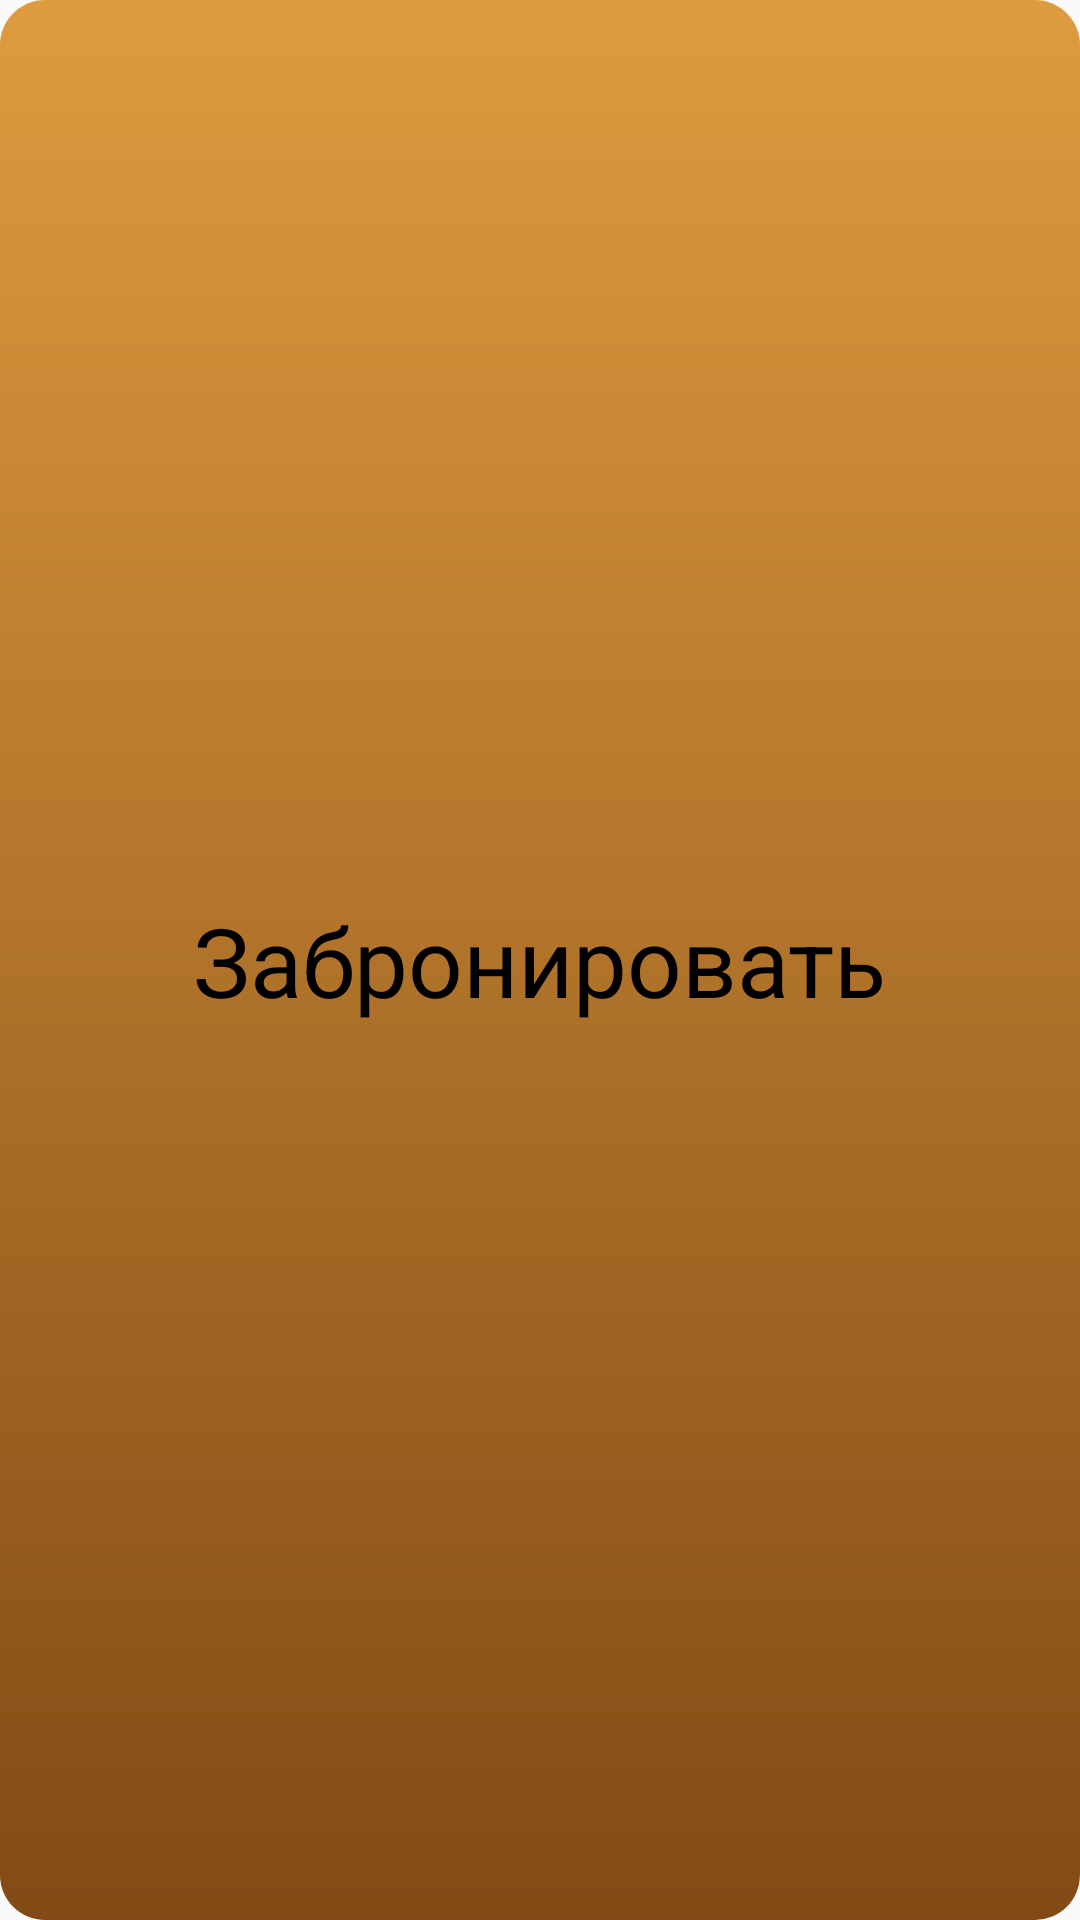

Layout XML and referenced resources for this Android screen:
<!-- AndroidManifest.xml: application theme AppTheme -->
<!-- res/layout/layout_button.xml -->
<?xml version="1.0" encoding="utf-8"?>
<android.support.constraint.ConstraintLayout
    xmlns:android="http://schemas.android.com/apk/res/android"
    xmlns:app="http://schemas.android.com/apk/res-auto"
    android:layout_width="match_parent"
    android:layout_height="match_parent">

    <ImageView
        android:id="@+id/imageButton"
        android:layout_width="match_parent"
        android:layout_height="match_parent"
        android:src="@drawable/button" />

    <TextView
        android:id="@+id/textButton"
        android:layout_width="wrap_content"
        android:layout_height="wrap_content"
        android:autoSizeTextType="uniform"
        android:text="Забронировать"
        android:textSize="32dp"
        android:textColor="@android:color/black"
        app:layout_constraintBottom_toBottomOf="parent"
        app:layout_constraintEnd_toEndOf="parent"
        app:layout_constraintStart_toStartOf="parent"
        app:layout_constraintTop_toTopOf="parent"
        app:layout_constraintVertical_bias="0.5" />

</android.support.constraint.ConstraintLayout>
<!-- resources referenced by this layout -->
<resources>
  <!-- drawable button: png bitmap (drawable, 78476 bytes) -->
  <style name="AppTheme" parent="Base.Theme.AppCompat.Light.DarkActionBar">
          
          <item name="colorPrimary">@color/colorPrimary</item>
          <item name="colorPrimaryDark">@color/colorPrimaryDark</item>
          <item name="colorAccent">@color/colorAccent</item>
          <item name="android:textColor">@color/textColor</item>
          <item name="android:textColorHint">@color/textColorHint</item>
      </style>
  <color name="colorPrimary">#da4d4d</color>
  <color name="colorPrimaryDark">#212121</color>
  <color name="colorAccent">#FF4081</color>
  <color name="textColor">#FFC107</color>
  <color name="textColorHint">#FFF9C4</color>
</resources>
